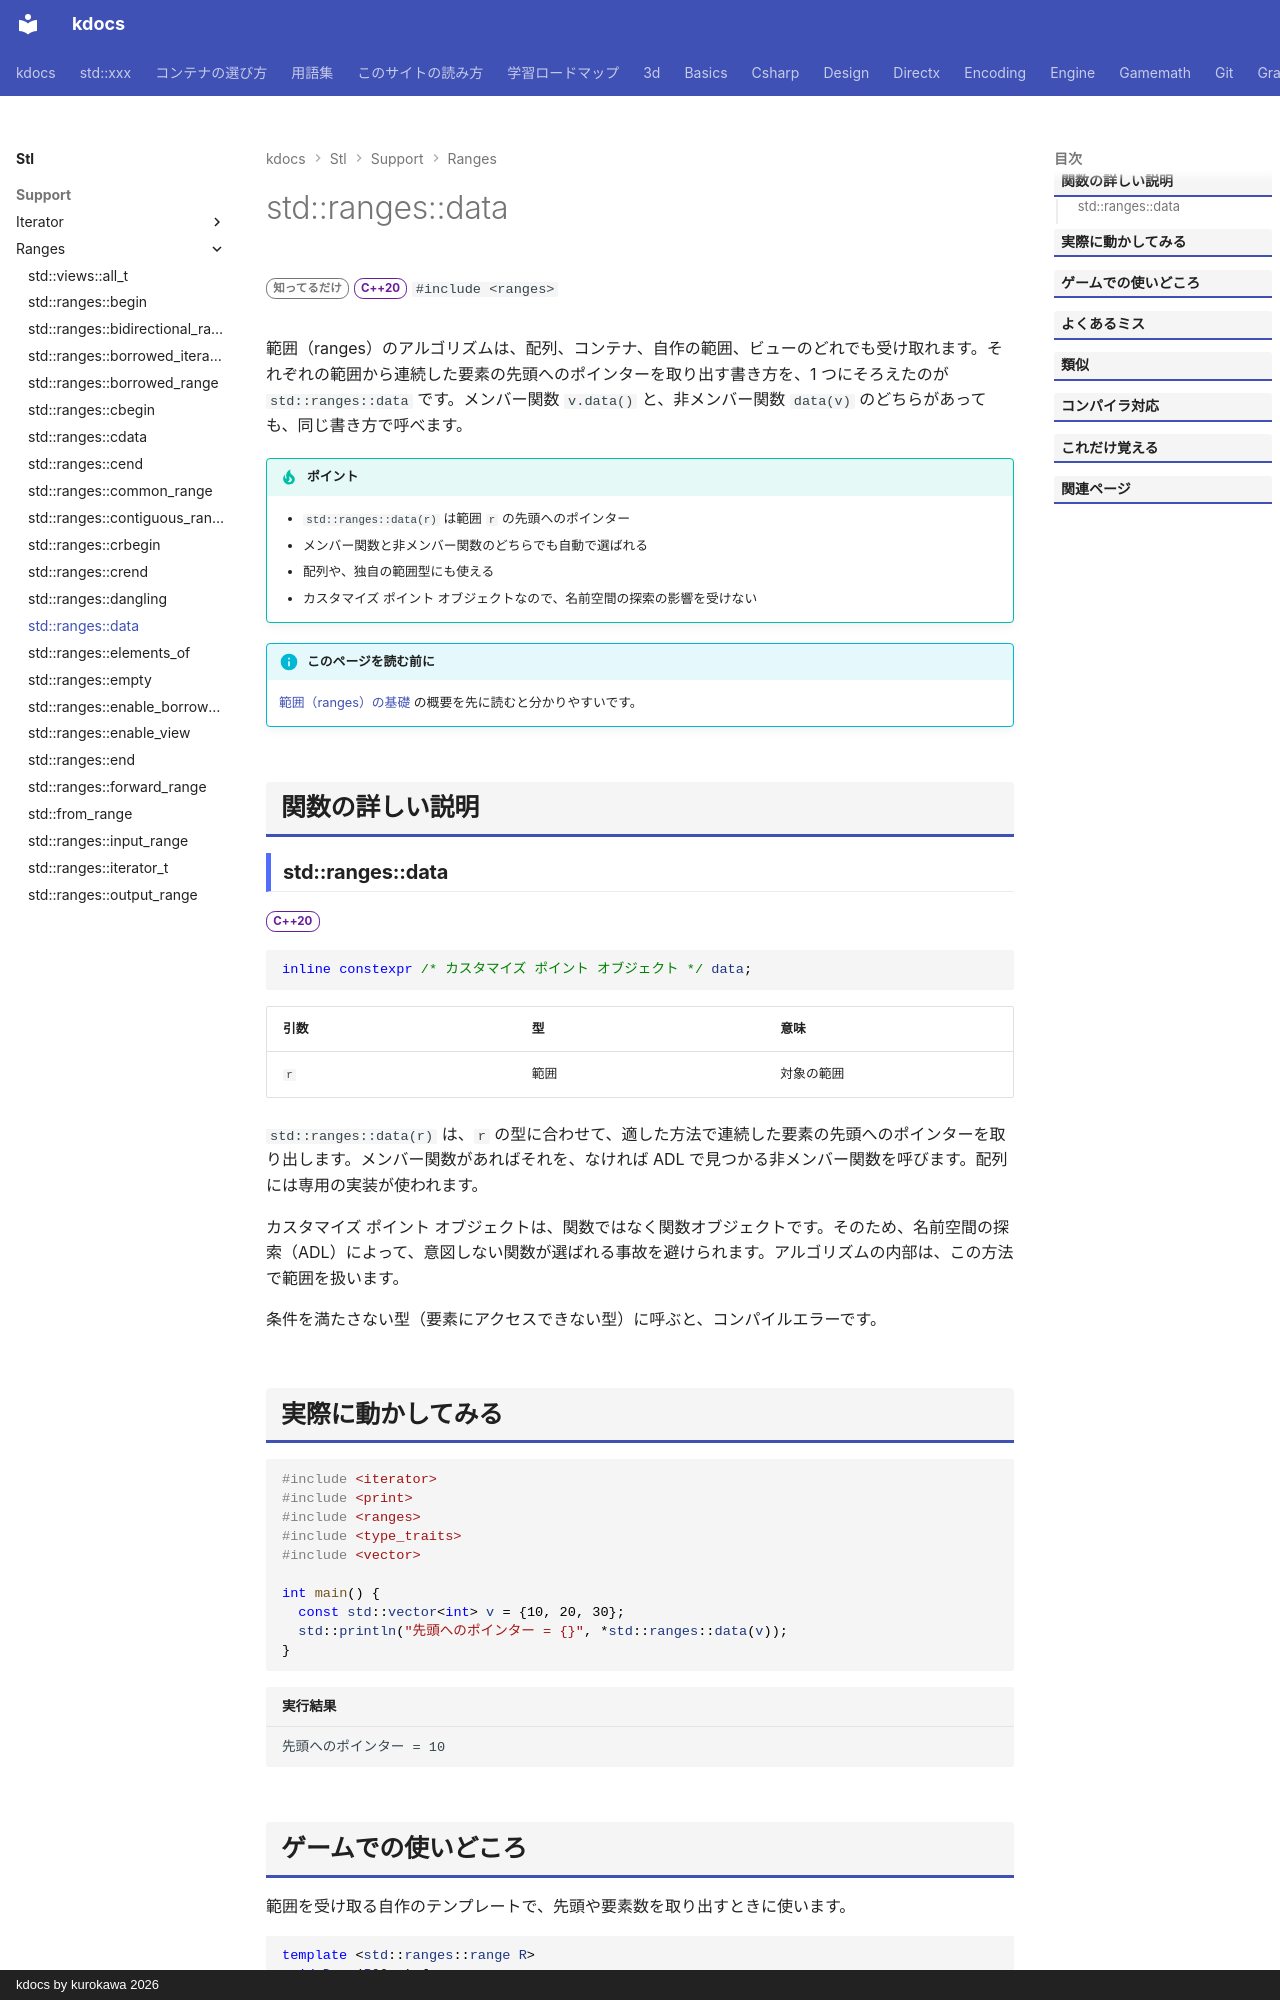

repository: qwzxdf/kdocs · page: stl/support/ranges/data/index.html · generator: mkdocs · copyright: kdocs by kurokawa 2026

---
title: std::ranges::data
summary: "範囲の要素が並ぶ先頭へのポインタを返す。"
order: 900
group: ranges の基本部品
tags:
  - 型・言語サポート
---

# std::ranges::data

<div class="page-badges" markdown>
<span class="rank rank-rare">知ってるだけ</span>
<span class="ver ver-20">C++20</span>
`#include <ranges>`
</div>

範囲（ranges）のアルゴリズムは、配列、コンテナ、自作の範囲、ビューのどれでも受け取れます。それぞれの範囲から連続した要素の先頭へのポインターを取り出す書き方を、1 つにそろえたのが `std::ranges::data` です。メンバー関数 `v.data()` と、非メンバー関数 `data(v)` のどちらがあっても、同じ書き方で呼べます。

!!! tip "ポイント"
    - `std::ranges::data(r)` は範囲 `r` の先頭へのポインター
    - メンバー関数と非メンバー関数のどちらでも自動で選ばれる
    - 配列や、独自の範囲型にも使える
    - カスタマイズ ポイント オブジェクトなので、名前空間の探索の影響を受けない

!!! info "このページを読む前に"
    [範囲（ranges）の基礎](../../../basics/ranges.md) の概要を先に読むと分かりやすいです。

## 関数の詳しい説明

### std::ranges::data {#data}

<span class="ver ver-20">C++20</span>

```cpp
inline constexpr /* カスタマイズ ポイント オブジェクト */ data;
```

| 引数 | 型 | 意味 |
| --- | --- | --- |
| `r` | 範囲 | 対象の範囲 |

`std::ranges::data(r)` は、`r` の型に合わせて、適した方法で連続した要素の先頭へのポインターを取り出します。メンバー関数があればそれを、なければ ADL で見つかる非メンバー関数を呼びます。配列には専用の実装が使われます。

カスタマイズ ポイント オブジェクトは、関数ではなく関数オブジェクトです。そのため、名前空間の探索（ADL）によって、意図しない関数が選ばれる事故を避けられます。アルゴリズムの内部は、この方法で範囲を扱います。

条件を満たさない型（要素にアクセスできない型）に呼ぶと、コンパイルエラーです。
